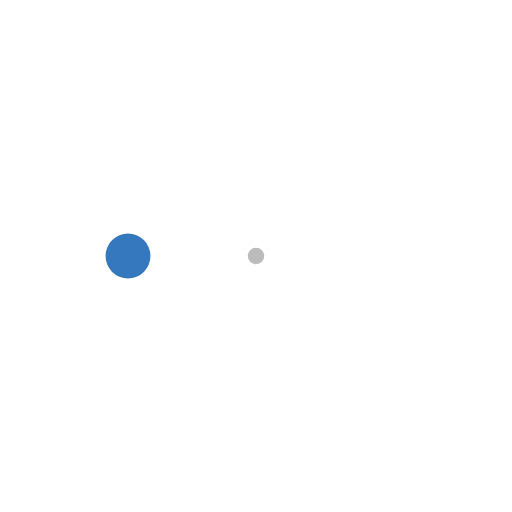
t = 0.00 s
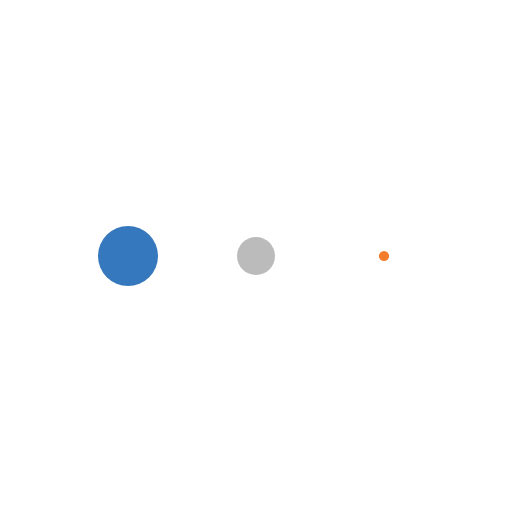
t = 0.13 s
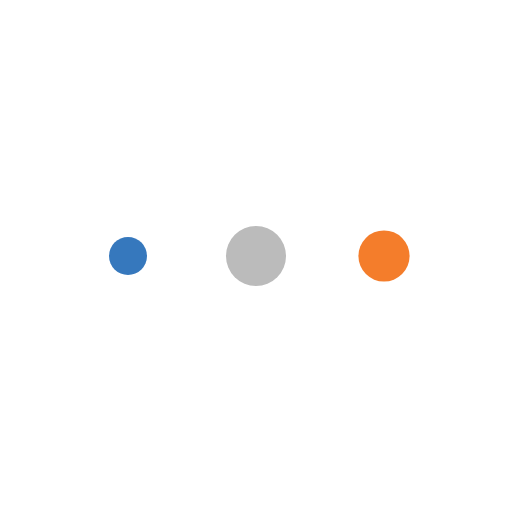
t = 0.38 s
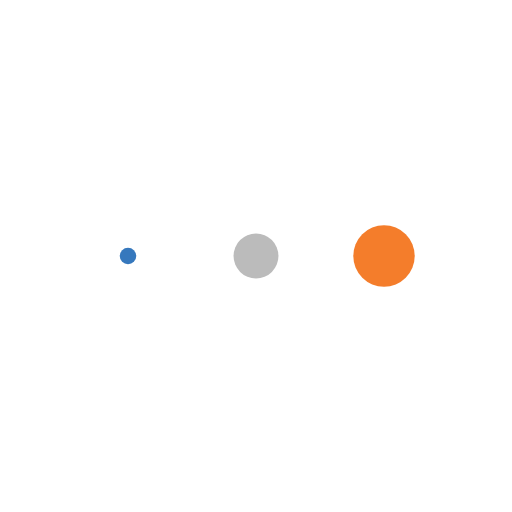
t = 0.50 s
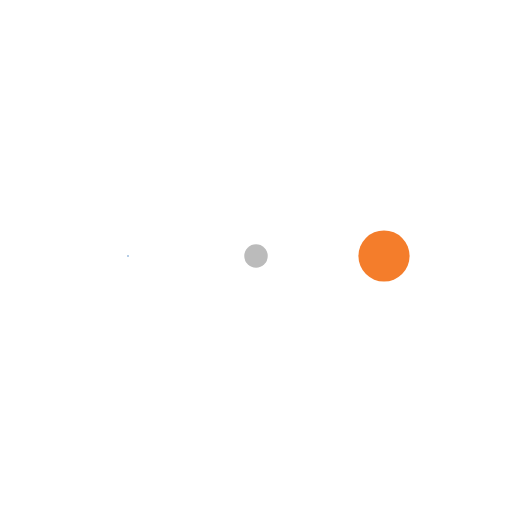
t = 0.63 s
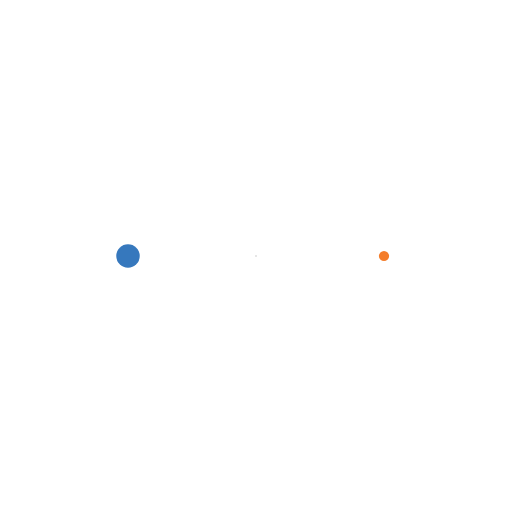
t = 0.88 s

The animated SVG that drew these frames (rendered in a browser with its animation timeline set to each time). Animation: 3 SMIL elements (animateTransform=3); one cycle of 1.00 s, repeats indefinitely.

<svg class="lds-message" width="100%" height="100%" xmlns="http://www.w3.org/2000/svg" xmlns:xlink="http://www.w3.org/1999/xlink" viewBox="0 0 100 100" preserveAspectRatio="xMidYMid"><g transform="translate(25 50)">
<circle cx="0" cy="0" r="6" fill="#3678bd" transform="scale(0.00325924 0.00325924)">
  <animateTransform attributeName="transform" type="scale" begin="-0.3333333333333333s" calcMode="spline" keySplines="0.3 0 0.7 1;0.3 0 0.7 1" values="0;1;0" keyTimes="0;0.5;1" dur="1s" repeatCount="indefinite"></animateTransform>
</circle>
</g><g transform="translate(50 50)">
<circle cx="0" cy="0" r="6" fill="#bbbbbb" transform="scale(0.313071 0.313071)">
  <animateTransform attributeName="transform" type="scale" begin="-0.16666666666666666s" calcMode="spline" keySplines="0.3 0 0.7 1;0.3 0 0.7 1" values="0;1;0" keyTimes="0;0.5;1" dur="1s" repeatCount="indefinite"></animateTransform>
</circle>
</g><g transform="translate(75 50)">
<circle cx="0" cy="0" r="6" fill="#f47d2b" transform="scale(0.773605 0.773605)">
  <animateTransform attributeName="transform" type="scale" begin="0s" calcMode="spline" keySplines="0.3 0 0.7 1;0.3 0 0.7 1" values="0;1;0" keyTimes="0;0.5;1" dur="1s" repeatCount="indefinite"></animateTransform>
</circle>
</g></svg>